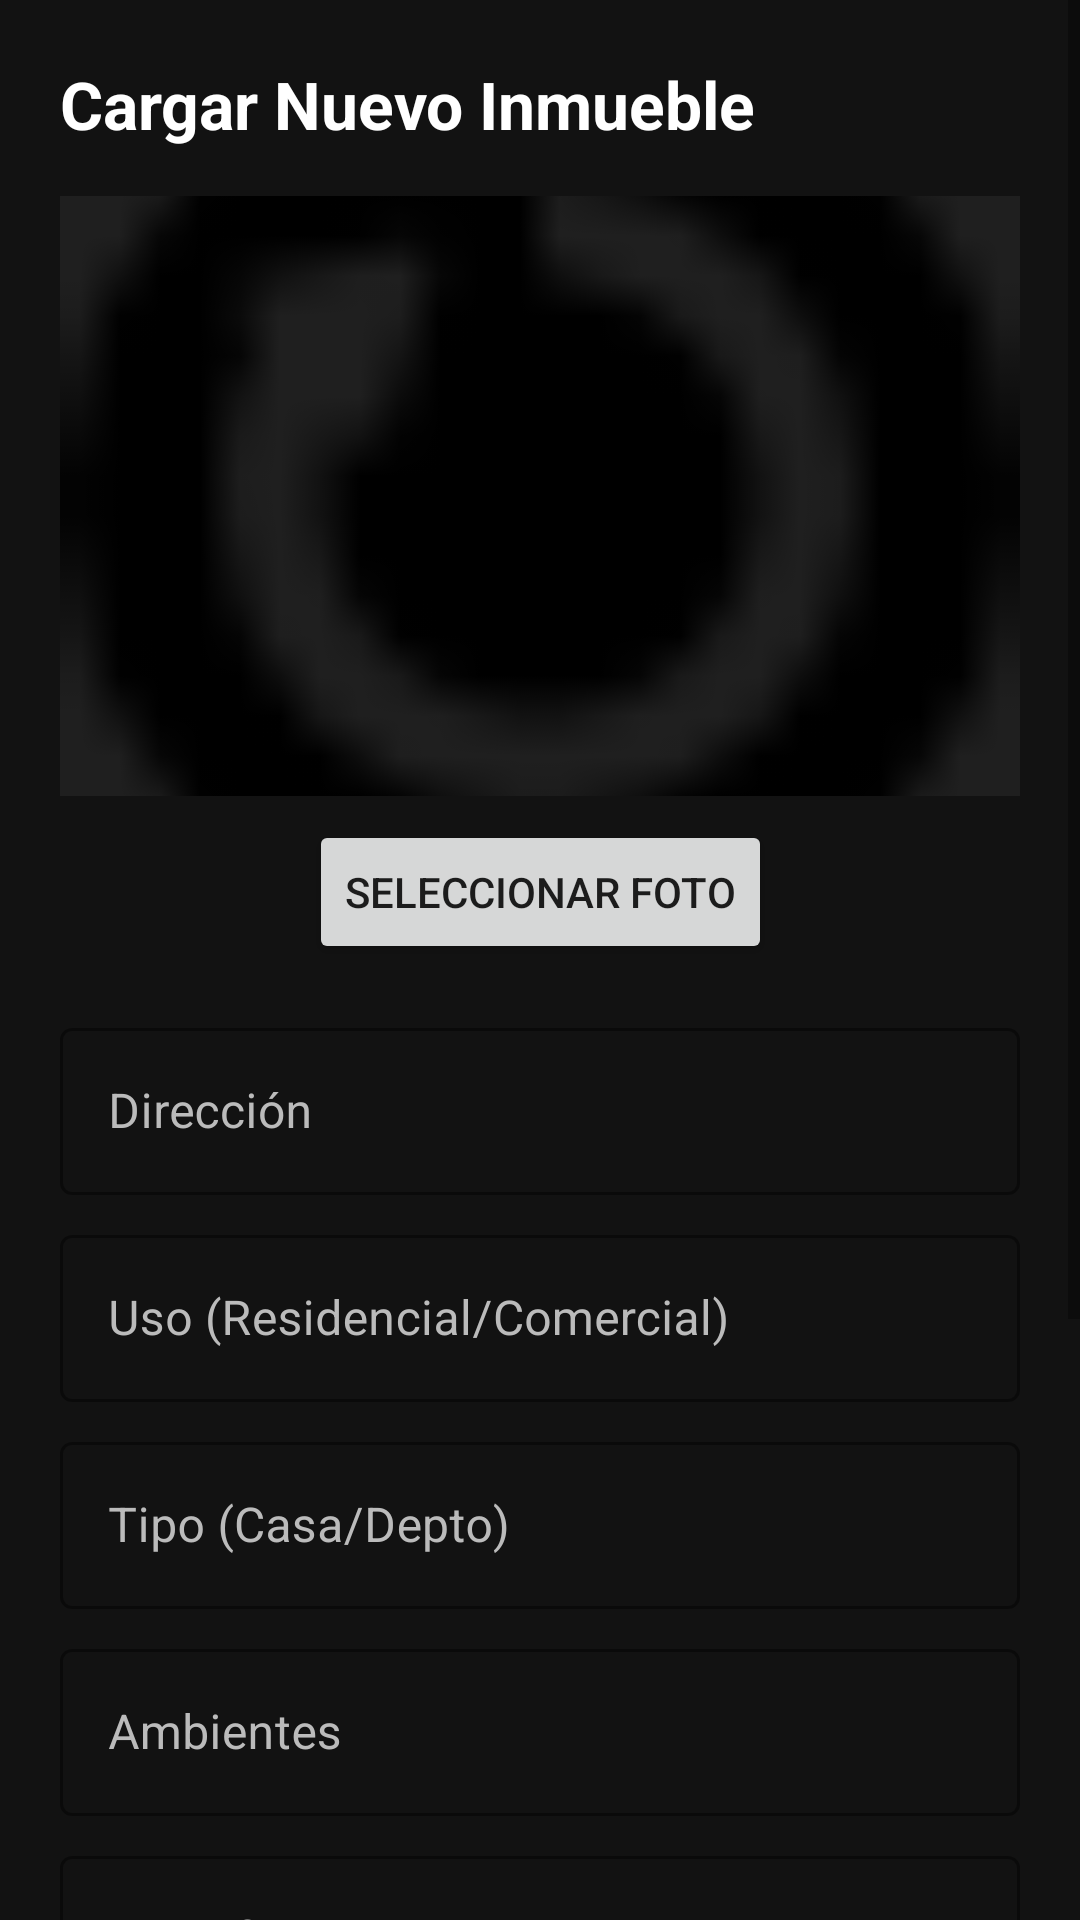

Here is an Android app screen rendered from its layout file. Give the layout XML and the strings, colors and styles it references.
<!-- AndroidManifest.xml: application theme Theme.InmobiliariaApp -->
<!-- res/layout/fragment_inmueble_detalle.xml -->
<?xml version="1.0" encoding="utf-8"?>
<ScrollView xmlns:android="http://schemas.android.com/apk/res/android"
    xmlns:app="http://schemas.android.com/apk/res-auto"
    android:layout_width="match_parent"
    android:layout_height="match_parent"
    android:background="#121212">

    <androidx.constraintlayout.widget.ConstraintLayout
        android:layout_width="match_parent"
        android:layout_height="wrap_content"
        android:padding="20dp">

        <TextView
            android:id="@+id/tvTituloCargar"
            android:layout_width="0dp"
            android:layout_height="wrap_content"
            android:text="Cargar Nuevo Inmueble"
            android:textColor="#FFFFFF"
            android:textSize="22sp"
            android:textStyle="bold"
            app:layout_constraintTop_toTopOf="parent"
            app:layout_constraintStart_toStartOf="parent"
            app:layout_constraintEnd_toEndOf="parent" />

        
        <ImageView
            android:id="@+id/ivFoto"
            android:layout_width="0dp"
            android:layout_height="200dp"
            android:layout_marginTop="16dp"
            android:background="#1F1F1F"
            android:scaleType="centerCrop"
            android:src="@drawable/recargar_flecha"
            app:layout_constraintTop_toBottomOf="@id/tvTituloCargar"
            app:layout_constraintStart_toStartOf="parent"
            app:layout_constraintEnd_toEndOf="parent" />

        <Button
            android:id="@+id/btnSeleccionarFoto"
            android:layout_width="wrap_content"
            android:layout_height="wrap_content"
            android:layout_marginTop="8dp"
            android:text="Seleccionar Foto"
            app:layout_constraintTop_toBottomOf="@id/ivFoto"
            app:layout_constraintStart_toStartOf="parent"
            app:layout_constraintEnd_toEndOf="parent" />

        
        <com.google.android.material.textfield.TextInputLayout
            android:id="@+id/tilDireccion"
            style="@style/Widget.MaterialComponents.TextInputLayout.OutlinedBox"
            android:layout_width="0dp"
            android:layout_height="wrap_content"
            android:layout_marginTop="16dp"
            android:hint="Dirección"
            android:textColorHint="#BBBBBB"
            app:hintTextColor="#FFFFFF"
            app:boxStrokeColor="#FFFFFF"
            app:layout_constraintTop_toBottomOf="@id/btnSeleccionarFoto"
            app:layout_constraintStart_toStartOf="parent"
            app:layout_constraintEnd_toEndOf="parent">
            <com.google.android.material.textfield.TextInputEditText
                android:id="@+id/etDireccion"
                android:layout_width="match_parent"
                android:layout_height="wrap_content"
                android:textColor="#FFFFFF" />
        </com.google.android.material.textfield.TextInputLayout>

        <com.google.android.material.textfield.TextInputLayout
            android:id="@+id/tilUso"
            style="@style/Widget.MaterialComponents.TextInputLayout.OutlinedBox"
            android:layout_width="0dp"
            android:layout_height="wrap_content"
            android:layout_marginTop="8dp"
            android:hint="Uso (Residencial/Comercial)"
            android:textColorHint="#BBBBBB"
            app:hintTextColor="#FFFFFF"
            app:boxStrokeColor="#FFFFFF"
            app:layout_constraintTop_toBottomOf="@id/tilDireccion"
            app:layout_constraintStart_toStartOf="parent"
            app:layout_constraintEnd_toEndOf="parent">
            <com.google.android.material.textfield.TextInputEditText
                android:id="@+id/etUso"
                android:layout_width="match_parent"
                android:layout_height="wrap_content"
                android:textColor="#FFFFFF" />
        </com.google.android.material.textfield.TextInputLayout>

        <com.google.android.material.textfield.TextInputLayout
            android:id="@+id/tilTipo"
            style="@style/Widget.MaterialComponents.TextInputLayout.OutlinedBox"
            android:layout_width="0dp"
            android:layout_height="wrap_content"
            android:layout_marginTop="8dp"
            android:hint="Tipo (Casa/Depto)"
            android:textColorHint="#BBBBBB"
            app:hintTextColor="#FFFFFF"
            app:boxStrokeColor="#FFFFFF"
            app:layout_constraintTop_toBottomOf="@id/tilUso"
            app:layout_constraintStart_toStartOf="parent"
            app:layout_constraintEnd_toEndOf="parent">
            <com.google.android.material.textfield.TextInputEditText
                android:id="@+id/etTipo"
                android:layout_width="match_parent"
                android:layout_height="wrap_content"
                android:textColor="#FFFFFF" />
        </com.google.android.material.textfield.TextInputLayout>

        <com.google.android.material.textfield.TextInputLayout
            android:id="@+id/tilAmbientes"
            style="@style/Widget.MaterialComponents.TextInputLayout.OutlinedBox"
            android:layout_width="0dp"
            android:layout_height="wrap_content"
            android:layout_marginTop="8dp"
            android:hint="Ambientes"
            android:textColorHint="#BBBBBB"
            app:hintTextColor="#FFFFFF"
            app:boxStrokeColor="#FFFFFF"
            app:layout_constraintTop_toBottomOf="@id/tilTipo"
            app:layout_constraintStart_toStartOf="parent"
            app:layout_constraintEnd_toEndOf="parent">
            <com.google.android.material.textfield.TextInputEditText
                android:id="@+id/etAmbientes"
                android:layout_width="match_parent"
                android:layout_height="wrap_content"
                android:inputType="number"
                android:textColor="#FFFFFF" />
        </com.google.android.material.textfield.TextInputLayout>

        <com.google.android.material.textfield.TextInputLayout
            android:id="@+id/tilSuperficie"
            style="@style/Widget.MaterialComponents.TextInputLayout.OutlinedBox"
            android:layout_width="0dp"
            android:layout_height="wrap_content"
            android:layout_marginTop="8dp"
            android:hint="Superficie"
            android:textColorHint="#BBBBBB"
            app:hintTextColor="#FFFFFF"
            app:boxStrokeColor="#FFFFFF"
            app:layout_constraintTop_toBottomOf="@id/tilAmbientes"
            app:layout_constraintStart_toStartOf="parent"
            app:layout_constraintEnd_toEndOf="parent">
            <com.google.android.material.textfield.TextInputEditText
                android:id="@+id/etSuperficie"
                android:layout_width="match_parent"
                android:layout_height="wrap_content"
                android:inputType="number"
                android:textColor="#FFFFFF" />
        </com.google.android.material.textfield.TextInputLayout>

        <com.google.android.material.textfield.TextInputLayout
            android:id="@+id/tilPrecio"
            style="@style/Widget.MaterialComponents.TextInputLayout.OutlinedBox"
            android:layout_width="0dp"
            android:layout_height="wrap_content"
            android:layout_marginTop="8dp"
            android:hint="Precio"
            android:textColorHint="#BBBBBB"
            app:hintTextColor="#FFFFFF"
            app:boxStrokeColor="#FFFFFF"
            app:layout_constraintTop_toBottomOf="@id/tilSuperficie"
            app:layout_constraintStart_toStartOf="parent"
            app:layout_constraintEnd_toEndOf="parent">
            <com.google.android.material.textfield.TextInputEditText
                android:id="@+id/etPrecio"
                android:layout_width="match_parent"
                android:layout_height="wrap_content"
                android:inputType="numberDecimal"
                android:textColor="#FFFFFF" />
        </com.google.android.material.textfield.TextInputLayout>

        <com.google.android.material.switchmaterial.SwitchMaterial
        android:id="@+id/swDisponible"
        android:layout_width="wrap_content"
        android:layout_height="wrap_content"
        android:layout_marginTop="12dp"
        android:text="Disponible "
        android:textColor="#FFFFFF"
        android:textSize="16sp"
        app:layout_constraintTop_toBottomOf="@id/tilPrecio"
        app:layout_constraintStart_toStartOf="parent" />

        <Button
            android:id="@+id/btnGuardar"
            android:layout_width="0dp"
            android:layout_height="60dp"
            android:layout_marginTop="16dp"
            android:layout_marginBottom="32dp"
            android:text="Guardar Inmueble"
            app:layout_constraintTop_toBottomOf="@id/swDisponible"
            app:layout_constraintStart_toStartOf="parent"
            app:layout_constraintEnd_toEndOf="parent"
            app:layout_constraintBottom_toBottomOf="parent" />

    </androidx.constraintlayout.widget.ConstraintLayout>

</ScrollView>
<!-- resources referenced by this layout -->
<resources>
  <!-- drawable recargar_flecha: png bitmap (drawable, 651 bytes) -->
  <style name="Theme.InmobiliariaApp" parent="Theme.MaterialComponents.DayNight.DarkActionBar">
          
          <item name="colorPrimary">@color/purple_500</item>
          <item name="colorPrimaryVariant">@color/purple_700</item>
          <item name="colorOnPrimary">@color/white</item>
          
          <item name="colorSecondary">@color/teal_200</item>
          <item name="colorSecondaryVariant">@color/teal_700</item>
          <item name="colorOnSecondary">@color/black</item>
          
          <item name="android:statusBarColor">?attr/colorPrimaryVariant</item>
          
      </style>
  <!-- not gathered from this repository: default colours our renderer supplied (Android Studio template values) -->
  <color name="purple_500">#FF6200EE</color>
  <color name="purple_700">#FF3700B3</color>
  <color name="teal_200">#FF03DAC5</color>
  <color name="teal_700">#FF018786</color>
  <color name="black">#FF000000</color>
  <color name="white">#FFFFFFFF</color>
</resources>
